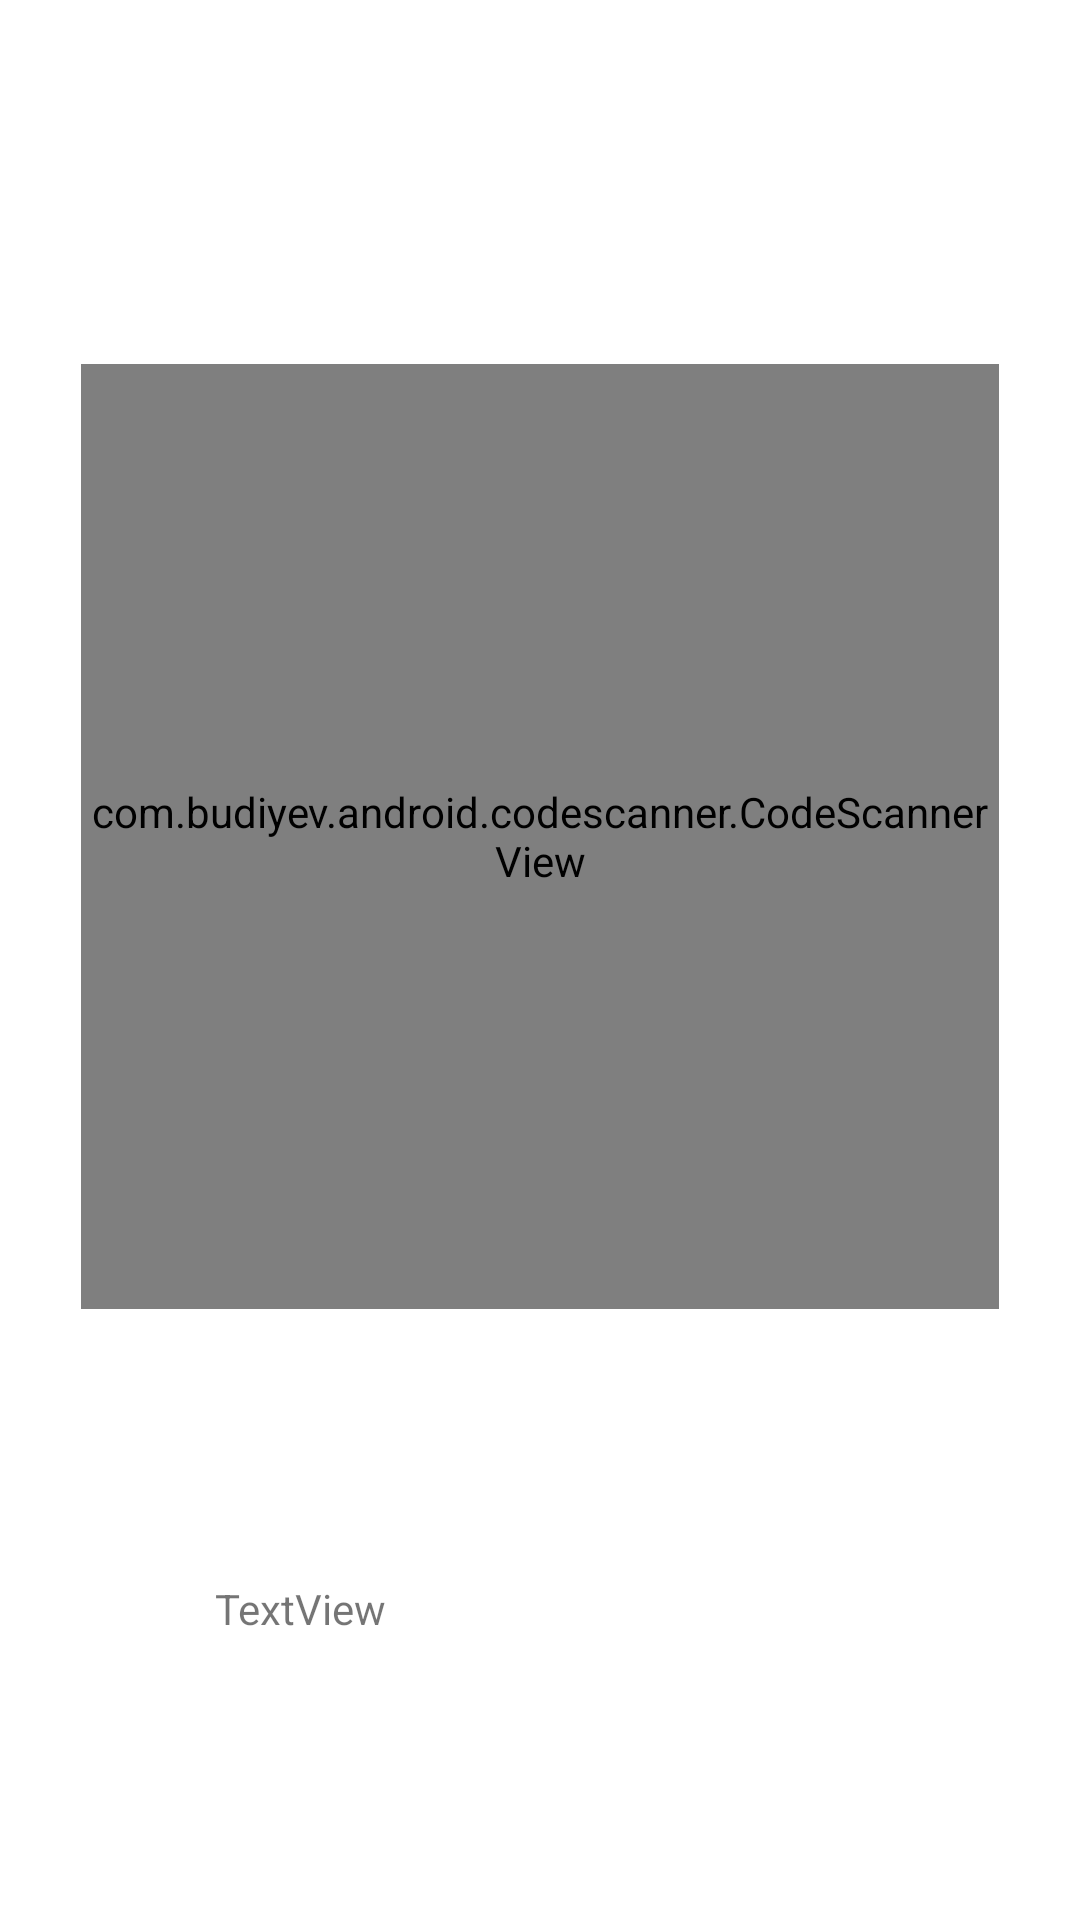

The Android layout XML behind this screen, and the referenced resources:
<!-- AndroidManifest.xml: application theme Theme.Cuenta -->
<!-- res/layout/activity_qr_scanner.xml -->
<?xml version="1.0" encoding="utf-8"?>
<androidx.constraintlayout.widget.ConstraintLayout xmlns:android="http://schemas.android.com/apk/res/android"
    xmlns:app="http://schemas.android.com/apk/res-auto"
    xmlns:tools="http://schemas.android.com/tools"
    android:layout_width="match_parent"
    android:layout_height="match_parent"
    tools:context=".qr_scanner">

    <com.budiyev.android.codescanner.CodeScannerView
        android:id="@+id/scannerView"
        android:layout_width="306dp"
        android:layout_height="315dp"
        app:layout_constraintBottom_toBottomOf="parent"
        app:layout_constraintEnd_toEndOf="parent"
        app:layout_constraintStart_toStartOf="parent"
        app:layout_constraintTop_toTopOf="parent"
        app:layout_constraintVertical_bias="0.373" >


</com.budiyev.android.codescanner.CodeScannerView>

    <TextView
        android:id="@+id/results"
        android:layout_width="217dp"
        android:layout_height="23dp"
        android:text="TextView"
        app:layout_constraintBottom_toBottomOf="parent"
        app:layout_constraintEnd_toEndOf="parent"
        app:layout_constraintStart_toStartOf="parent"
        app:layout_constraintTop_toBottomOf="@+id/scannerView" />

</androidx.constraintlayout.widget.ConstraintLayout>
<!-- resources referenced by this layout -->
<resources>
  <style name="Theme.Cuenta" parent="Theme.MaterialComponents.DayNight.DarkActionBar">
          
          <item name="colorPrimary">@color/purple_500</item>
          <item name="colorPrimaryVariant">@color/purple_700</item>
          <item name="colorOnPrimary">@color/white</item>
          
          <item name="colorSecondary">@color/teal_200</item>
          <item name="colorSecondaryVariant">@color/teal_700</item>
          <item name="colorOnSecondary">@color/black</item>
          
          <item name="android:statusBarColor" tools:targetApi="l">?attr/colorPrimaryVariant</item>
          
      </style>
  <!-- not gathered from this repository: default colours our renderer supplied (Android Studio template values) -->
  <color name="purple_500">#FF6200EE</color>
  <color name="purple_700">#FF3700B3</color>
  <color name="teal_200">#FF03DAC5</color>
  <color name="teal_700">#FF018786</color>
  <color name="black">#FF000000</color>
  <color name="white">#FFFFFFFF</color>
</resources>
